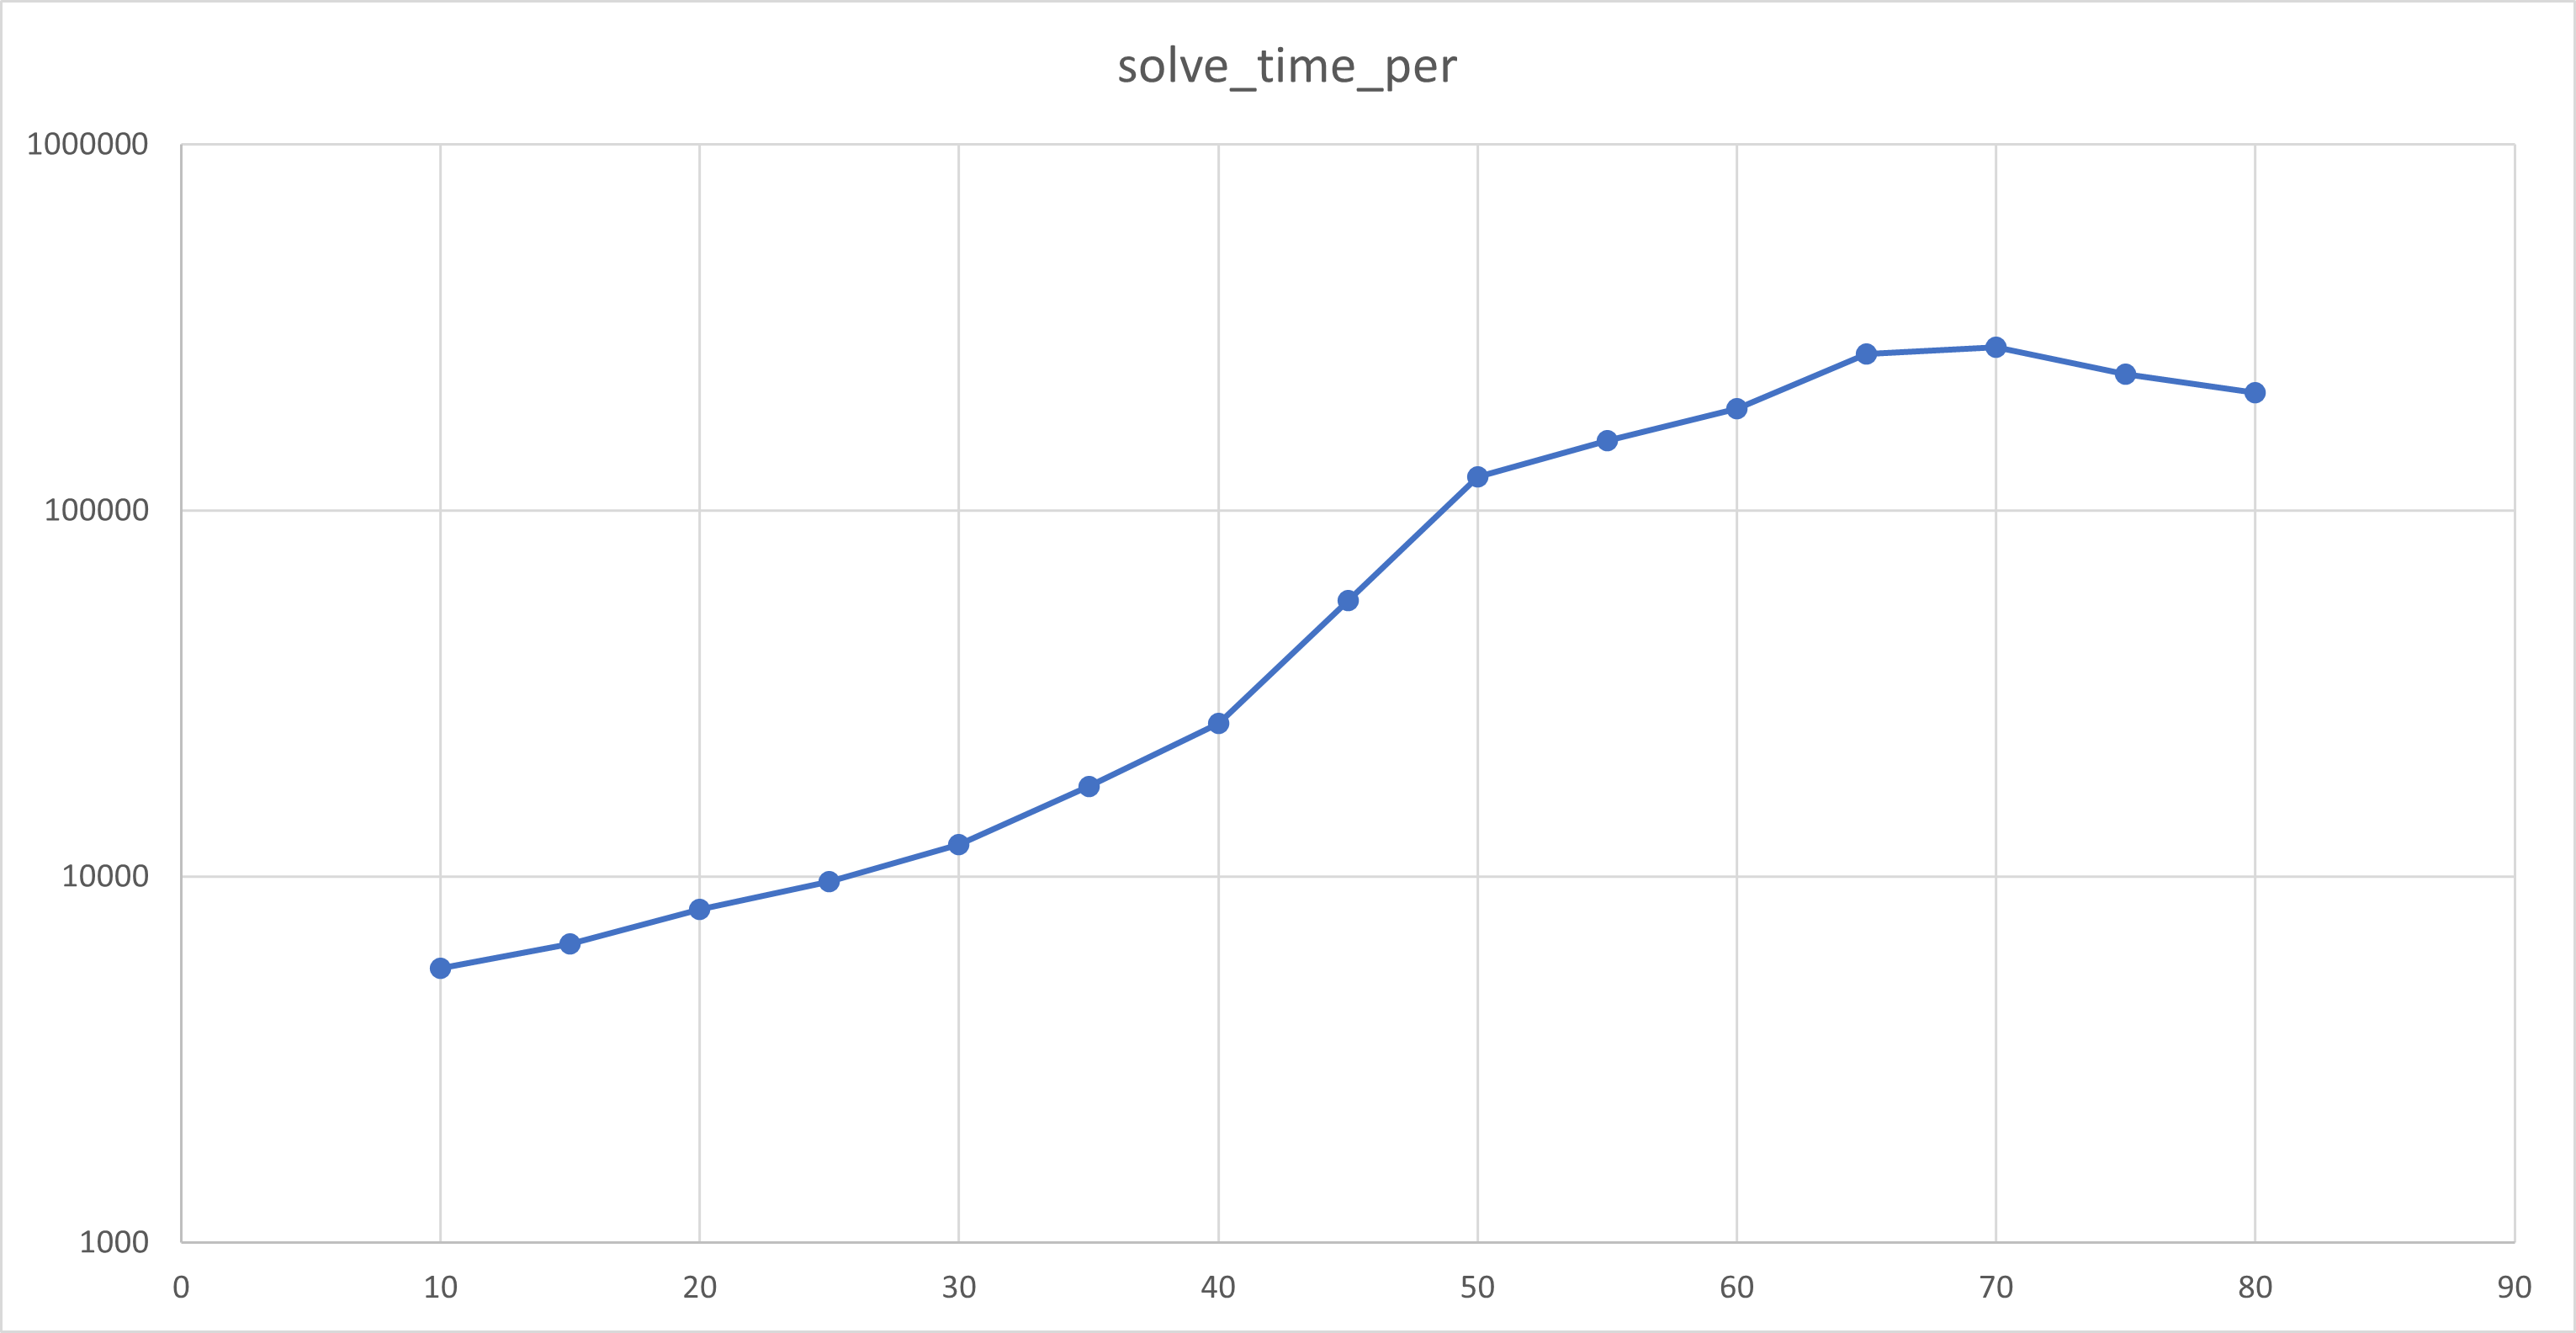

The data file committed next to this chart (first rows):
cells_missing; size; generation_time; solve_time; generation_time_per; solve_time_per; iterations; solved; nothing; error; updated
10; 5000; 713588000; 28045100; 142717; 5609; 0; 5000; 0; 0; 0
15; 5000; 742936200; 32769600; 148587; 6553; 0; 5000; 0; 0; 0
20; 5000; 688845000; 40756600; 137769; 8151; 0; 5000; 0; 0; 0
25; 5000; 689760700; 48496700; 137952; 9699; 0; 5000; 0; 0; 0
30; 5000; 732519300; 61237100; 146503; 12247; 0; 5000; 0; 0; 0
35; 5000; 689750300; 88301000; 137950; 17660; 0; 5000; 0; 0; 0
40; 5000; 718113300; 131104900; 143622; 26220; 0; 5000; 0; 0; 0
45; 5000; 674538400; 284526000; 134907; 56905; 0; 5000; 0; 0; 0
50; 5000; 665804700; 617647000; 133160; 123529; 0; 5000; 0; 0; 0
55; 5000; 663244400; 775076600; 132648; 155015; 0; 5000; 0; 0; 0
60; 5000; 658509000; 951594300; 131701; 190318; 0; 5000; 0; 0; 0
65; 5000; 671743700; 1341802900; 134348; 268360; 0; 5000; 0; 0; 0
70; 5000; 693780800; 1398339200; 138756; 279667; 0; 5000; 0; 0; 0
75; 5000; 690370200; 1180454100; 138074; 236090; 0; 5000; 0; 0; 0
80; 5000; 693811700; 1051036800; 138762; 210207; 0; 5000; 0; 0; 0
